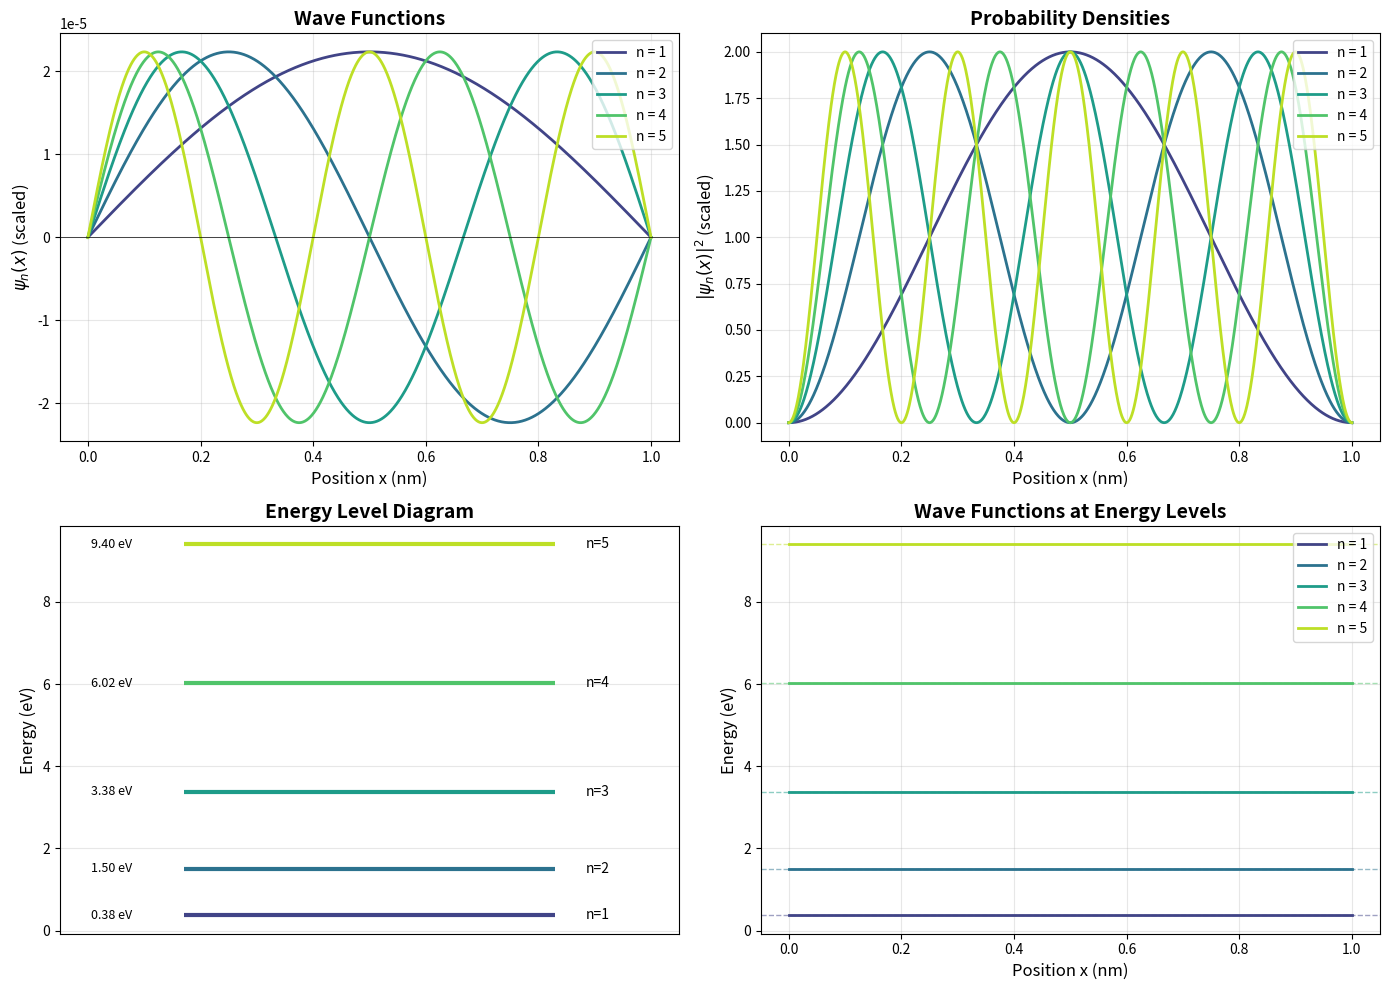

This chart was generated by the following Python code:
import numpy as np
import matplotlib.pyplot as plt
from scipy import constants

# Physical constants
hbar = constants.hbar  # Reduced Planck constant (J·s)
m_e = constants.m_e    # Electron mass (kg)

# Box parameters
L = 1e-9  # Box width: 1 nanometer

# Spatial grid
x = np.linspace(0, L, 1000)

def wave_function(x, n, L):
    """
    Calculate the normalized wave function for quantum state n.
    
    Parameters:
    -----------
    x : array-like
        Position coordinates
    n : int
        Quantum number (n = 1, 2, 3, ...)
    L : float
        Box width
    
    Returns:
    --------
    psi : array-like
        Wave function values
    """
    return np.sqrt(2/L) * np.sin(n * np.pi * x / L)

def energy_level(n, L, m=m_e):
    """
    Calculate the energy eigenvalue for quantum state n.
    
    Parameters:
    -----------
    n : int
        Quantum number
    L : float
        Box width
    m : float
        Particle mass (default: electron mass)
    
    Returns:
    --------
    E : float
        Energy in Joules
    """
    return (n**2 * np.pi**2 * hbar**2) / (2 * m * L**2)

def probability_density(x, n, L):
    """
    Calculate the probability density |ψ|².
    
    Parameters:
    -----------
    x : array-like
        Position coordinates
    n : int
        Quantum number
    L : float
        Box width
    
    Returns:
    --------
    prob : array-like
        Probability density values
    """
    psi = wave_function(x, n, L)
    return np.abs(psi)**2

# Calculate wave functions and energies for first 5 states
n_states = 5
energies_eV = [energy_level(n, L) / constants.eV for n in range(1, n_states + 1)]

print("Energy Levels for Electron in 1 nm Box:")
print("=" * 40)
for n in range(1, n_states + 1):
    E_eV = energy_level(n, L) / constants.eV
    print(f"n = {n}: E_{n} = {E_eV:.3f} eV")

# Create comprehensive visualization
fig = plt.figure(figsize=(14, 10))

# Convert x to nanometers for plotting
x_nm = x * 1e9

# Color scheme
colors = plt.cm.viridis(np.linspace(0.2, 0.9, n_states))

# Plot 1: Wave Functions
ax1 = fig.add_subplot(2, 2, 1)
for n in range(1, n_states + 1):
    psi = wave_function(x, n, L) * 1e-9/2  # Scale for visibility
    ax1.plot(x_nm, psi, color=colors[n-1], linewidth=2, label=f'n = {n}')
ax1.set_xlabel('Position x (nm)', fontsize=12)
ax1.set_ylabel(r'$\psi_n(x)$ (scaled)', fontsize=12)
ax1.set_title('Wave Functions', fontsize=14, fontweight='bold')
ax1.legend(loc='upper right')
ax1.grid(True, alpha=0.3)
ax1.axhline(y=0, color='k', linestyle='-', linewidth=0.5)

# Plot 2: Probability Densities
ax2 = fig.add_subplot(2, 2, 2)
for n in range(1, n_states + 1):
    prob = probability_density(x, n, L) * 1e-9  # Scale for visibility
    ax2.plot(x_nm, prob, color=colors[n-1], linewidth=2, label=f'n = {n}')
ax2.set_xlabel('Position x (nm)', fontsize=12)
ax2.set_ylabel(r'$|\psi_n(x)|^2$ (scaled)', fontsize=12)
ax2.set_title('Probability Densities', fontsize=14, fontweight='bold')
ax2.legend(loc='upper right')
ax2.grid(True, alpha=0.3)

# Plot 3: Energy Level Diagram
ax3 = fig.add_subplot(2, 2, 3)
for n in range(1, n_states + 1):
    E = energy_level(n, L) / constants.eV
    ax3.hlines(E, 0.2, 0.8, colors=colors[n-1], linewidth=3)
    ax3.text(0.85, E, f'n={n}', va='center', fontsize=10)
    ax3.text(0.05, E, f'{E:.2f} eV', va='center', fontsize=9)
ax3.set_xlim(0, 1)
ax3.set_ylabel('Energy (eV)', fontsize=12)
ax3.set_title('Energy Level Diagram', fontsize=14, fontweight='bold')
ax3.set_xticks([])
ax3.grid(True, axis='y', alpha=0.3)

# Plot 4: Wave functions with energy offsets (quantum picture)
ax4 = fig.add_subplot(2, 2, 4)
for n in range(1, n_states + 1):
    E = energy_level(n, L) / constants.eV
    psi = wave_function(x, n, L) * 1e-9/2 * 0.3  # Scale for visibility
    
    # Plot energy level
    ax4.axhline(y=E, color=colors[n-1], linestyle='--', alpha=0.5, linewidth=1)
    
    # Plot wave function offset by energy
    ax4.plot(x_nm, psi + E, color=colors[n-1], linewidth=2, label=f'n = {n}')
    ax4.fill_between(x_nm, E, psi + E, color=colors[n-1], alpha=0.2)

ax4.set_xlabel('Position x (nm)', fontsize=12)
ax4.set_ylabel('Energy (eV)', fontsize=12)
ax4.set_title('Wave Functions at Energy Levels', fontsize=14, fontweight='bold')
ax4.legend(loc='upper right')
ax4.grid(True, alpha=0.3)

plt.tight_layout()

# Save the figure
plt.savefig('plot.png', dpi=150, bbox_inches='tight', facecolor='white')
plt.show()

print("\nFigure saved as 'plot.png'")

# Verify orthonormality of wave functions
print("Verification of Orthonormality:")
print("=" * 40)
print("\n⟨ψ_m | ψ_n⟩ = δ_mn\n")

# Create orthonormality matrix
ortho_matrix = np.zeros((n_states, n_states))

for m in range(1, n_states + 1):
    for n in range(1, n_states + 1):
        psi_m = wave_function(x, m, L)
        psi_n = wave_function(x, n, L)
        # Numerical integration using trapezoidal rule
        integral = np.trapz(psi_m * psi_n, x)
        ortho_matrix[m-1, n-1] = integral

print("Overlap Matrix ⟨ψ_m | ψ_n⟩:")
print(np.round(ortho_matrix, 6))

# Check expectation values
print("\n" + "=" * 40)
print("Expectation Values:")
print("=" * 40)

for n in range(1, 4):
    psi = wave_function(x, n, L)
    prob = np.abs(psi)**2
    
    # ⟨x⟩ - average position
    x_avg = np.trapz(x * prob, x)
    
    # ⟨x²⟩ - average of x squared
    x2_avg = np.trapz(x**2 * prob, x)
    
    # Δx - position uncertainty
    delta_x = np.sqrt(x2_avg - x_avg**2)
    
    print(f"\nn = {n}:")
    print(f"  ⟨x⟩ = {x_avg*1e9:.4f} nm (expected: {L*1e9/2:.4f} nm)")
    print(f"  Δx = {delta_x*1e9:.4f} nm")
    print(f"  Δx/L = {delta_x/L:.4f}")